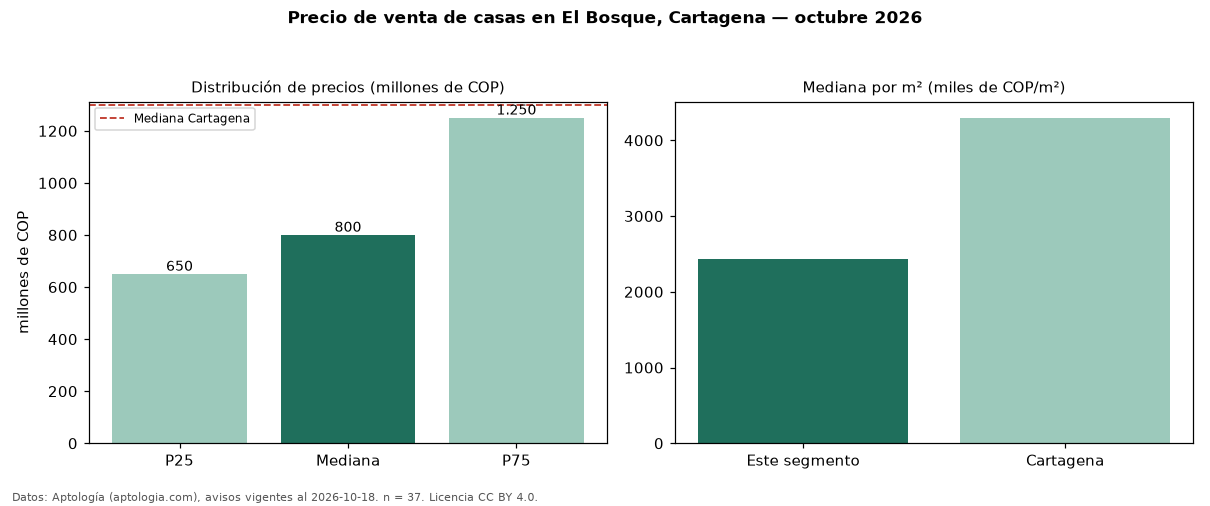

The file beside this chart, header and first rows:
seccion, metrica, valor, moneda, n
precio, p25, 650000000, COP, 37
precio, mediana, 800000000, COP, 37
precio, p75, 1250000000, COP, 37
precio, minimo, 360000000, COP, 37
precio, maximo, 3000000000, COP, 37
m2, mediana_precio_m2, 2428571, COP, 37
m2, area_mediana_m2, 320.0, m2, 37
banos, mediana_banos, 2.0, , 
estrato, estrato_mas_frecuente, 3, , 36
habitaciones, 3+, 800000000, COP, 32
ciudad, mediana_ciudad_referencia, 1300000000, COP, 
ciudad, mediana_m2_ciudad, 4296875, COP, 
fuente, fecha_datos, 2026-10-18, , 
fuente, atribucion, https://www.aptologia.com/casas-en-venta…, , 
fuente, licencia, CC BY 4.0, , 
